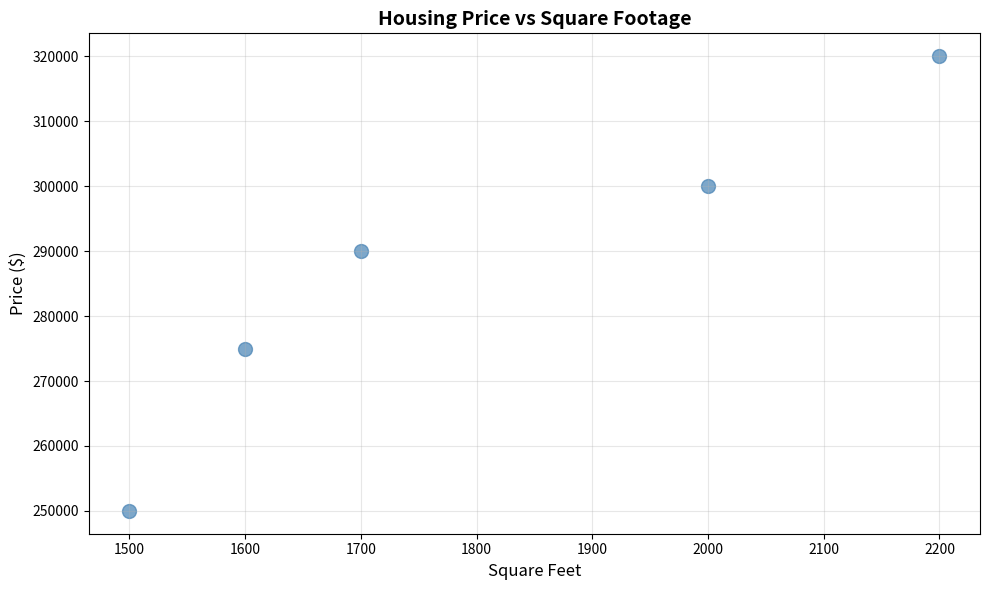

Source code (Python):
# Import required libraries
import pandas as pd
import numpy as np
import matplotlib.pyplot as plt

print("Libraries imported successfully!")

# Create sample data for demonstration
sample_data = {
    'price': [250000, 300000, 275000, 320000, 290000],
    'bedrooms': [3, 4, 3, 4, 3],
    'bathrooms': [2, 2.5, 2, 3, 2],
    'square_feet': [1500, 2000, 1600, 2200, 1700]
}

df = pd.DataFrame(sample_data)
print("Sample Housing Data:")
print(df)

# Calculate basic statistics
print("Dataset Statistics:")
print(f"Average Price: ${df['price'].mean():,.0f}")
print(f"Average Bedrooms: {df['bedrooms'].mean():.1f}")
print(f"Average Bathrooms: {df['bathrooms'].mean():.1f}")
print(f"Average Square Feet: {df['square_feet'].mean():.0f}")

# Create a visualization
plt.figure(figsize=(10, 6))
plt.scatter(df['square_feet'], df['price'], color='steelblue', s=100, alpha=0.7)
plt.xlabel('Square Feet', fontsize=12)
plt.ylabel('Price ($)', fontsize=12)
plt.title('Housing Price vs Square Footage', fontsize=14, fontweight='bold')
plt.grid(True, alpha=0.3)
plt.tight_layout()
plt.show()

print("Visualization complete!")

# Display the dataframe in a nicely formatted table
print("\nDetailed Housing Data:")
print(df.to_string(index=False))

# Calculate correlation
correlation = df['square_feet'].corr(df['price'])
print(f"\nCorrelation between Square Feet and Price: {correlation:.3f}")
